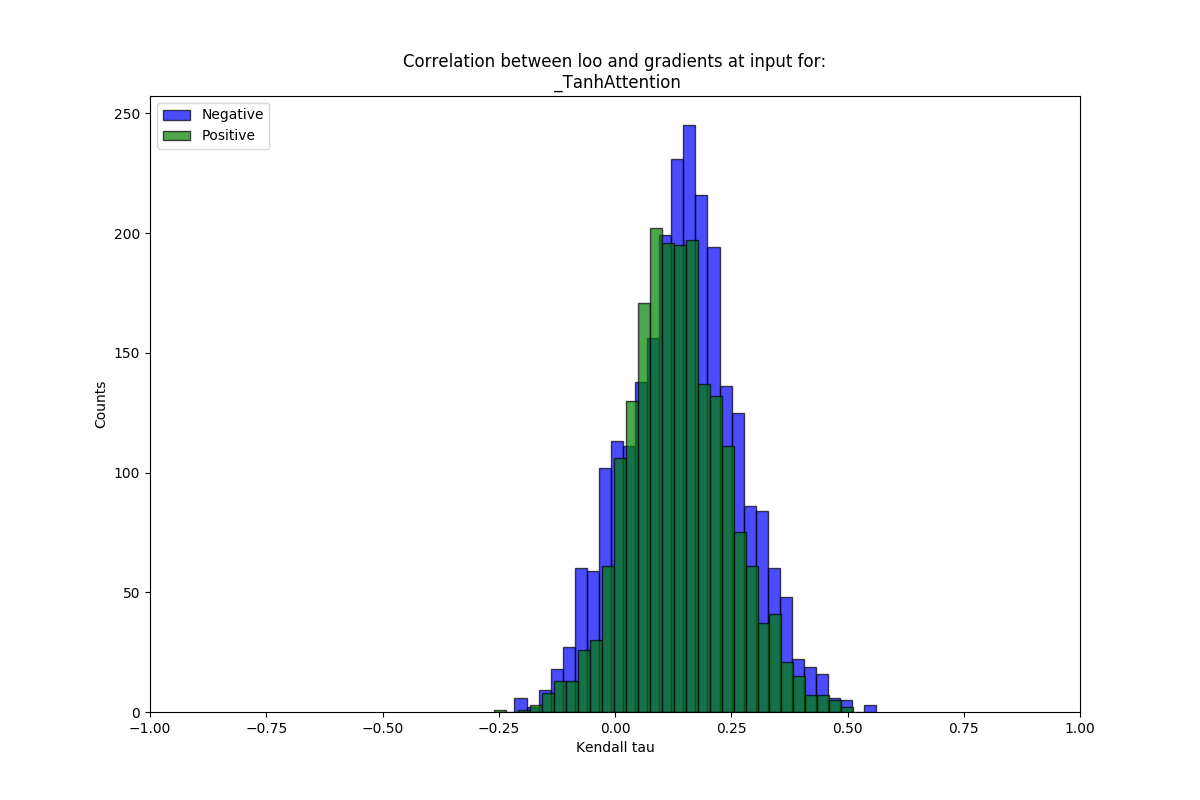

The table this chart was drawn from, first rows:
mean, stdev, sig_frac, name
0.1461, 0.1221, 0.7232, neg
0.1378, 0.1075, 0.6572, pos
